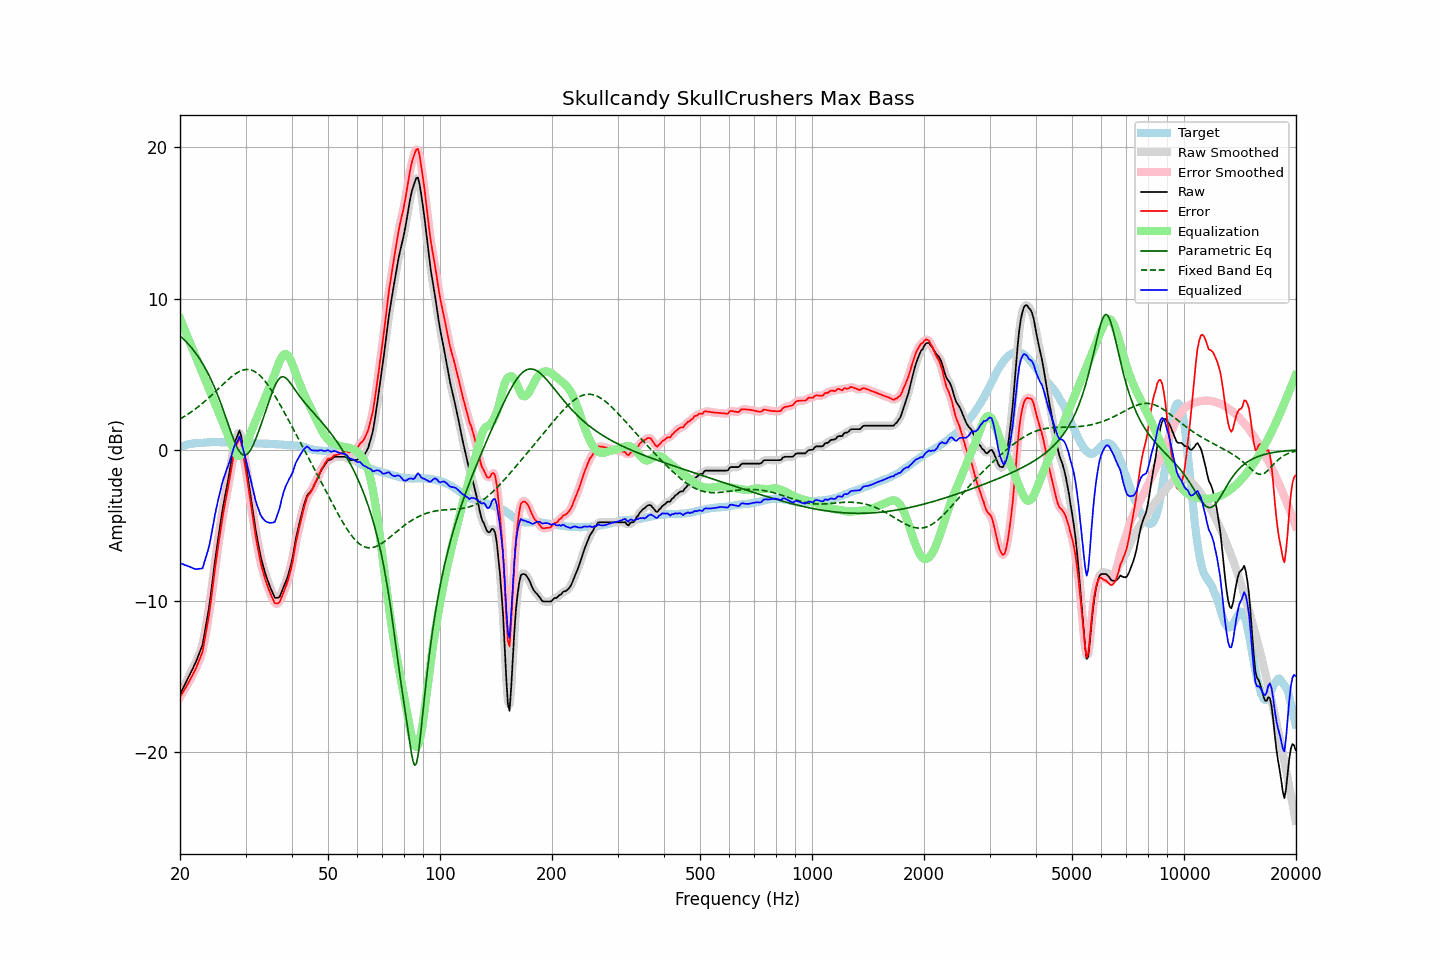

Data behind this chart, as committed beside it:
frequency, raw, error, smoothed, error_smoothed, equalization, parametric_eq, fixed_band_eq, equalized_raw, equalized_smoothed, target
20.00, -16.19, -16.37, -16.19, -16.37, 8.69, 7.53, 2.03, -7.50, -7.50, 0.19
20.20, -15.97, -16.19, -15.97, -16.19, 8.43, 7.44, 2.09, -7.53, -7.54, 0.23
20.40, -15.74, -16.00, -15.75, -16.01, 8.17, 7.34, 2.16, -7.57, -7.58, 0.26
20.61, -15.54, -15.83, -15.53, -15.83, 7.91, 7.23, 2.22, -7.63, -7.62, 0.29
20.81, -15.31, -15.64, -15.32, -15.64, 7.66, 7.13, 2.29, -7.66, -7.66, 0.33
21.02, -15.10, -15.46, -15.10, -15.46, 7.40, 7.01, 2.36, -7.70, -7.70, 0.37
21.23, -14.89, -15.26, -14.88, -15.26, 7.14, 6.89, 2.43, -7.75, -7.74, 0.38
21.44, -14.66, -15.06, -14.67, -15.07, 6.88, 6.77, 2.50, -7.78, -7.79, 0.40
21.66, -14.46, -14.88, -14.46, -14.87, 6.62, 6.64, 2.58, -7.84, -7.83, 0.42
21.87, -14.23, -14.66, -14.23, -14.66, 6.36, 6.50, 2.65, -7.87, -7.87, 0.43
22.09, -14.00, -14.44, -13.99, -14.43, 6.11, 6.36, 2.73, -7.90, -7.89, 0.44
22.31, -13.73, -14.17, -13.73, -14.17, 5.85, 6.21, 2.82, -7.88, -7.89, 0.44
22.54, -13.46, -13.91, -13.49, -13.94, 5.59, 6.05, 2.90, -7.87, -7.91, 0.45
22.76, -13.18, -13.64, -13.20, -13.66, 5.33, 5.88, 2.99, -7.85, -7.87, 0.46
22.99, -12.92, -13.37, -12.82, -13.28, 5.07, 5.71, 3.07, -7.84, -7.75, 0.46
23.22, -12.32, -12.78, -12.33, -12.80, 4.81, 5.53, 3.16, -7.50, -7.52, 0.47
23.45, -11.70, -12.18, -11.75, -12.23, 4.56, 5.34, 3.26, -7.15, -7.20, 0.48
23.69, -11.10, -11.58, -11.10, -11.59, 4.30, 5.14, 3.35, -6.80, -6.81, 0.49
23.92, -10.47, -10.96, -10.43, -10.93, 4.04, 4.93, 3.45, -6.43, -6.39, 0.50
24.16, -9.70, -10.21, -9.69, -10.20, 3.78, 4.71, 3.54, -5.92, -5.91, 0.51
24.40, -8.85, -9.37, -8.87, -9.38, 3.52, 4.48, 3.64, -5.33, -5.35, 0.52
24.65, -8.04, -8.55, -8.03, -8.54, 3.26, 4.25, 3.74, -4.78, -4.76, 0.51
24.89, -7.18, -7.69, -7.20, -7.71, 3.01, 4.00, 3.84, -4.18, -4.20, 0.51
25.14, -6.42, -6.92, -6.43, -6.94, 2.75, 3.74, 3.95, -3.67, -3.68, 0.51
25.39, -5.69, -6.20, -5.68, -6.19, 2.49, 3.47, 4.05, -3.20, -3.19, 0.51
25.65, -4.99, -5.50, -4.97, -5.47, 2.23, 3.19, 4.15, -2.76, -2.74, 0.51
25.91, -4.28, -4.77, -4.30, -4.79, 1.97, 2.90, 4.25, -2.31, -2.32, 0.49
26.16, -3.64, -4.13, -3.66, -4.16, 1.71, 2.60, 4.35, -1.92, -1.95, 0.50
26.43, -3.09, -3.59, -3.08, -3.57, 1.45, 2.30, 4.45, -1.64, -1.62, 0.50
26.69, -2.52, -3.01, -2.52, -3.02, 1.20, 1.99, 4.55, -1.32, -1.32, 0.50
26.96, -1.96, -2.46, -1.95, -2.45, 0.92, 1.68, 4.65, -1.04, -1.03, 0.50
27.23, -1.35, -1.85, -1.34, -1.84, 0.63, 1.38, 4.74, -0.73, -0.71, 0.50
27.50, -0.72, -1.22, -0.70, -1.19, 0.34, 1.08, 4.83, -0.38, -0.36, 0.50
27.77, -0.09, -0.58, -0.10, -0.59, 0.07, 0.79, 4.91, -0.02, -0.03, 0.49
28.05, 0.47, -0.02, 0.39, -0.09, -0.15, 0.52, 4.99, 0.32, 0.24, 0.49
28.33, 0.74, 0.27, 0.81, 0.33, -0.31, 0.27, 5.06, 0.43, 0.50, 0.47
28.62, 1.00, 0.52, 1.09, 0.61, -0.39, 0.06, 5.12, 0.61, 0.69, 0.48
28.90, 1.27, 0.80, 1.12, 0.65, -0.40, -0.12, 5.18, 0.87, 0.71, 0.48
29.19, 0.95, 0.49, 0.90, 0.42, -0.34, -0.25, 5.23, 0.62, 0.56, 0.47
29.48, 0.34, -0.14, 0.42, -0.05, -0.20, -0.33, 5.26, 0.14, 0.22, 0.48
29.78, -0.27, -0.75, -0.25, -0.72, 0.01, -0.36, 5.29, -0.26, -0.24, 0.48
30.08, -0.92, -1.39, -0.94, -1.41, 0.26, -0.34, 5.31, -0.66, -0.68, 0.48
30.38, -1.66, -2.11, -1.65, -2.12, 0.55, -0.27, 5.31, -1.11, -1.11, 0.46
30.68, -2.41, -2.86, -2.39, -2.85, 0.84, -0.15, 5.30, -1.56, -1.55, 0.46
30.99, -3.14, -3.58, -3.13, -3.58, 1.12, 0.01, 5.28, -2.01, -2.01, 0.45
31.30, -3.84, -4.28, -3.85, -4.30, 1.38, 0.21, 5.24, -2.45, -2.47, 0.45
31.61, -4.54, -4.99, -4.56, -5.00, 1.64, 0.44, 5.20, -2.90, -2.91, 0.45
31.93, -5.25, -5.67, -5.22, -5.65, 1.90, 0.69, 5.14, -3.34, -3.32, 0.43
32.24, -5.85, -6.27, -5.85, -6.27, 2.16, 0.96, 5.06, -3.69, -3.69, 0.42
32.57, -6.39, -6.81, -6.42, -6.84, 2.42, 1.24, 4.98, -3.97, -4.01, 0.42
32.89, -6.96, -7.38, -6.93, -7.35, 2.68, 1.54, 4.88, -4.28, -4.26, 0.42
33.22, -7.40, -7.81, -7.39, -7.81, 2.93, 1.84, 4.77, -4.46, -4.46, 0.42
33.55, -7.79, -8.20, -7.81, -8.22, 3.19, 2.15, 4.65, -4.60, -4.61, 0.41
33.89, -8.17, -8.57, -8.16, -8.56, 3.45, 2.47, 4.52, -4.71, -4.71, 0.41
34.23, -8.48, -8.89, -8.48, -8.89, 3.71, 2.78, 4.38, -4.77, -4.78, 0.41
34.57, -8.78, -9.17, -8.78, -9.18, 3.97, 3.09, 4.23, -4.81, -4.82, 0.40
34.92, -9.06, -9.45, -9.06, -9.45, 4.23, 3.40, 4.08, -4.84, -4.83, 0.39
35.27, -9.31, -9.70, -9.33, -9.72, 4.48, 3.69, 3.92, -4.83, -4.85, 0.39
35.62, -9.55, -9.93, -9.57, -9.94, 4.74, 3.97, 3.75, -4.81, -4.82, 0.38
35.97, -9.79, -10.15, -9.73, -10.10, 5.02, 4.22, 3.57, -4.77, -4.71, 0.37
... 635 more rows
